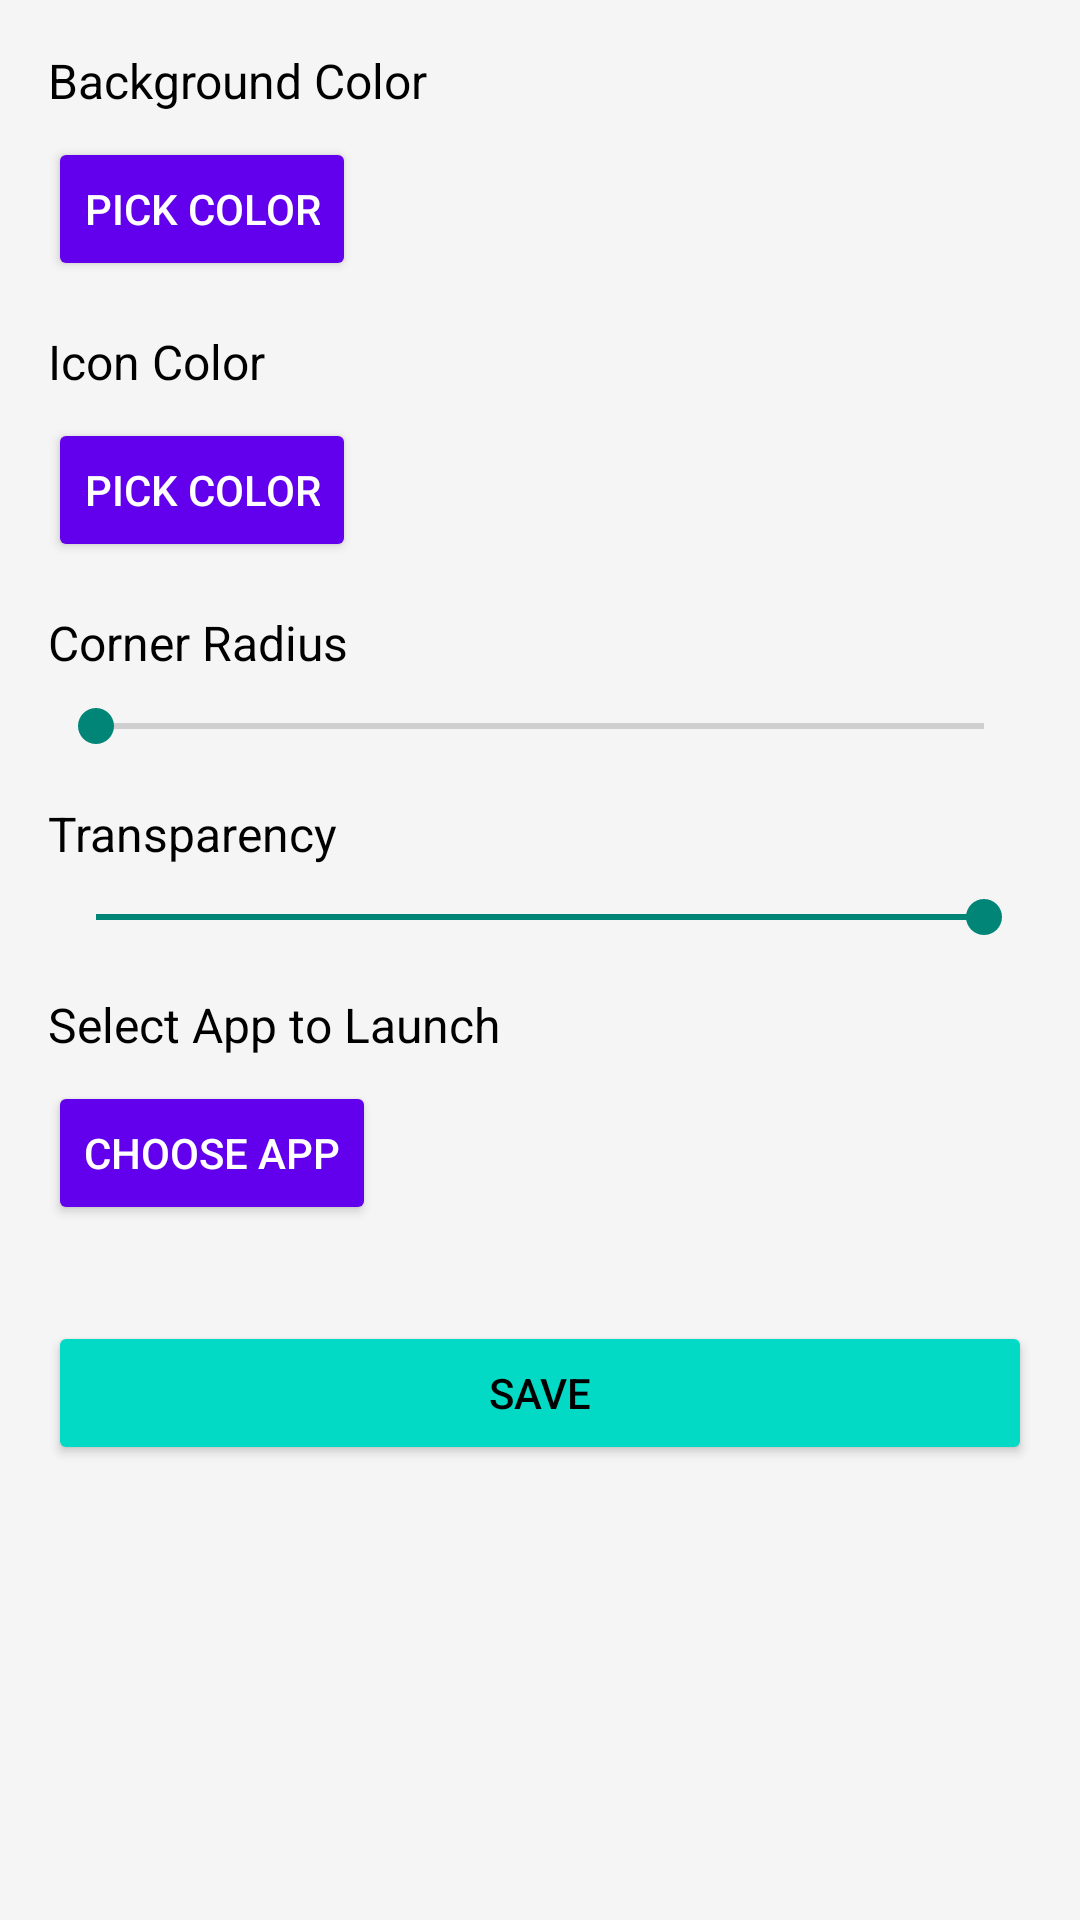

Produce the Android XML layout that renders to this screen, including the resource entries it uses.
<!-- AndroidManifest.xml: activity theme Theme.AppCompat.Light -->
<!-- res/layout/activity_widget_config.xml -->
<LinearLayout xmlns:android="http://schemas.android.com/apk/res/android"
    android:layout_width="match_parent"
    android:layout_height="match_parent"
    android:orientation="vertical"
    android:padding="16dp"
    android:background="#F5F5F5">

    
    <TextView
        android:layout_width="wrap_content"
        android:layout_height="wrap_content"
        android:text="Background Color"
        android:textSize="16sp"
        android:textColor="#000000"
        android:layout_marginBottom="8dp"/>

    <Button
        android:id="@+id/btn_bg_color"
        android:layout_width="wrap_content"
        android:layout_height="wrap_content"
        android:text="Pick Color"
        android:backgroundTint="#6200EE"
        android:textColor="#FFFFFF"
        android:layout_marginBottom="16dp"/>

    
    <TextView
        android:layout_width="wrap_content"
        android:layout_height="wrap_content"
        android:text="Icon Color"
        android:textSize="16sp"
        android:textColor="#000000"
        android:layout_marginBottom="8dp"/>

    <Button
        android:id="@+id/btn_icon_color"
        android:layout_width="wrap_content"
        android:layout_height="wrap_content"
        android:text="Pick Color"
        android:backgroundTint="#6200EE"
        android:textColor="#FFFFFF"
        android:layout_marginBottom="16dp"/>

    
    <TextView
        android:layout_width="wrap_content"
        android:layout_height="wrap_content"
        android:text="Corner Radius"
        android:textSize="16sp"
        android:textColor="#000000"
        android:layout_marginBottom="8dp"/>

    <SeekBar
        android:id="@+id/sb_radius"
        android:layout_width="match_parent"
        android:layout_height="wrap_content"
        android:max="100"
        android:progress="0"
        android:layout_marginBottom="16dp"/>

    
    <TextView
        android:layout_width="wrap_content"
        android:layout_height="wrap_content"
        android:text="Transparency"
        android:textSize="16sp"
        android:textColor="#000000"
        android:layout_marginBottom="8dp"/>

    <SeekBar
        android:id="@+id/sb_transparency"
        android:layout_width="match_parent"
        android:layout_height="wrap_content"
        android:max="255"
        android:progress="255"
        android:layout_marginBottom="16dp"/>

    
    <TextView
        android:layout_width="wrap_content"
        android:layout_height="wrap_content"
        android:text="Select App to Launch"
        android:textSize="16sp"
        android:textColor="#000000"
        android:layout_marginBottom="8dp"/>

    <Button
        android:id="@+id/btn_select_app"
        android:layout_width="wrap_content"
        android:layout_height="wrap_content"
        android:text="Choose App"
        android:backgroundTint="#6200EE"
        android:textColor="#FFFFFF"
        android:layout_marginBottom="16dp"/>

    
    <Button
        android:id="@+id/btn_save"
        android:layout_width="match_parent"
        android:layout_height="wrap_content"
        android:text="Save"
        android:backgroundTint="#03DAC5"
        android:textColor="#000000"
        android:layout_marginTop="16dp"/>
</LinearLayout>
<!-- resources referenced by this layout -->
<resources>

</resources>
